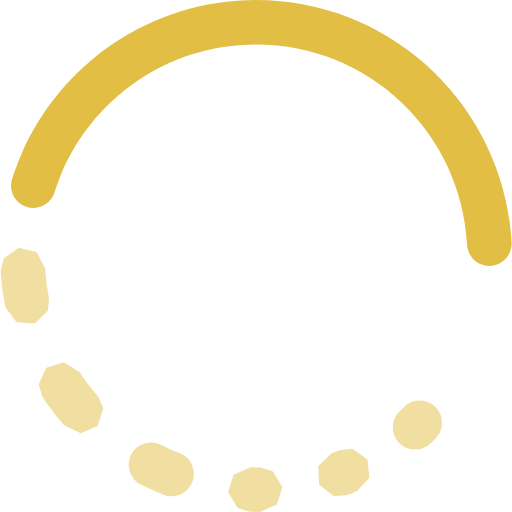
t = 0.00 s
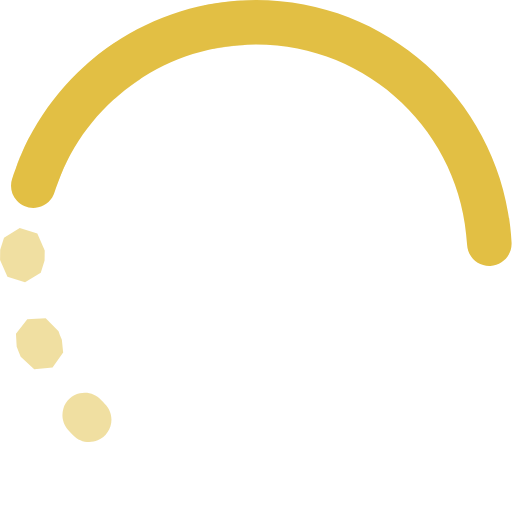
t = 0.38 s
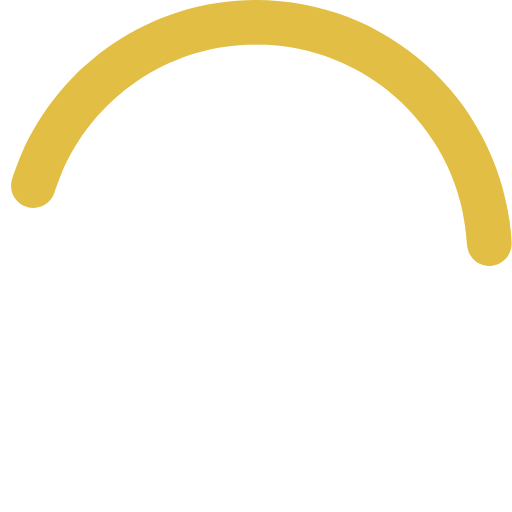
t = 0.75 s
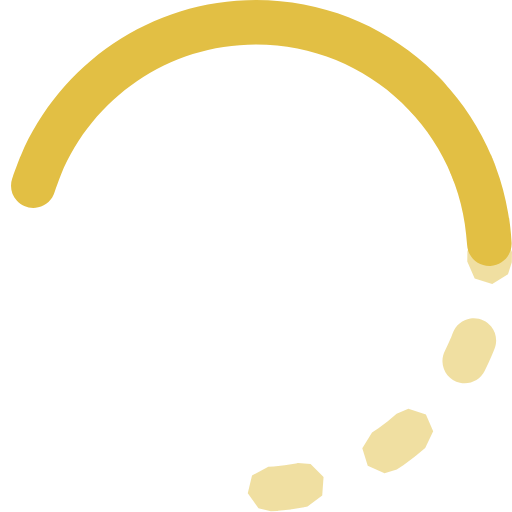
t = 1.13 s

The animated SVG that drew these frames (rendered in a browser with its animation timeline set to each time). Animation: 1 SMIL element (animateTransform=1); one cycle of 1.50 s, repeats indefinitely.

<?xml version="1.0" encoding="UTF-8"?>
<svg width="46px" height="46px" viewBox="0 0 46 46" version="1.1" xmlns="http://www.w3.org/2000/svg" xmlns:xlink="http://www.w3.org/1999/xlink">
    <!-- Generator: sketchtool 51.1 (57501) - http://www.bohemiancoding.com/sketch -->
    <title>79C6DDF7-9446-4138-A635-5158A44F47DC</title>
    <desc>Created with sketchtool.</desc>
    <defs></defs>
    <g id="Meet-us" stroke="none" stroke-width="1" fill="none" fill-rule="evenodd">
        <g id="Meet-us-Choose-date" transform="translate(-689.000000, -563.000000)" fill="#E2BF44" fill-rule="nonzero">
            <g id="Group-17" transform="translate(689.000000, 563.000000)">
                <path d="M1.6757812,22.261719 L0.328125,23.224609 L0.0644531,24.339844 L0.0957031,24.882812 L0.0996094,24.9375 L0.1054688,24.990234 L0.2304688,26.109375 L0.2363281,26.162109 L0.2460938,26.214844 L0.4296875,27.320312 L0.4394531,27.373047 L0.4511719,27.425781 L0.4960938,27.626953 L1.4902344,28.949219 L3.1425781,29.068359 L4.3183594,27.902344 L4.4003906,26.757812 L4.3652344,26.597656 L4.1972656,25.585938 L4.0878906,24.605469 L4.0566406,24.107422 L3.2851562,22.642578 L1.6757812,22.261719 Z M5.734375,32.550781 L4.1523438,33.039062 L3.4785156,34.550781 L3.8164062,35.646484 L4.2304688,36.267578 L4.2617188,36.3125 L4.2929688,36.355469 L4.9667969,37.253906 L4.9980469,37.296875 L5.0332031,37.337891 L5.7558594,38.201172 L7.2480469,38.917969 L8.769531,38.265625 L9.277344,36.689453 L8.824219,35.636719 L8.134766,34.8125 L7.5273438,34.001953 L7.140625,33.423828 L5.734375,32.550781 Z M37.667969,35.988281 C37.1489518,35.9991319 36.6544846,36.2113465 36.289062,36.580078 C36.18504,36.682367 36.075762,36.787175 35.960938,36.894531 C35.4174733,37.3770477 35.1784919,38.1163786 35.3367047,38.8257057 C35.4949176,39.5350328 36.0254272,40.1027315 36.7224265,40.3085672 C37.4194257,40.5144029 38.1732298,40.3259839 38.691406,39.816406 C38.822581,39.693763 38.957773,39.567304 39.09375,39.433594 C39.6900322,38.8633649 39.8750075,37.9855225 39.5595213,37.2231694 C39.2440352,36.4608164 38.4928289,35.9703959 37.667969,35.988281 Z M13.525391,39.751953 C12.6012235,39.7705521 11.8101738,40.4199901 11.6119637,41.3228435 C11.4137535,42.2256969 11.8600169,43.1467715 12.691406,43.550781 C13.13413,43.773642 13.587916,43.977256 14.046875,44.171875 C14.0475256,44.1725264 14.0481766,44.1731774 14.048828,44.173828 C14.0904766,44.1941736 14.1328198,44.2130654 14.175781,44.230469 C14.179277,44.231926 14.18205,44.234872 14.185547,44.236328 C14.2023847,44.2430683 14.2193132,44.2495792 14.236328,44.255859 C14.391941,44.320667 14.546166,44.381719 14.695312,44.439453 C15.3616961,44.6976333 16.115198,44.58069 16.6719807,44.1326746 C17.2287635,43.6846592 17.5042386,42.9736359 17.3946372,42.2674401 C17.2850359,41.5612444 16.8070091,40.9671643 16.140625,40.708984 C15.999578,40.654384 15.863253,40.600143 15.732422,40.544922 C15.7220381,40.5409288 15.7116211,40.5370224 15.701172,40.533203 C15.284856,40.359314 14.881179,40.175311 14.490234,39.978516 C14.1927186,39.8232502 13.8609191,39.7453375 13.525391,39.751953 Z M31.662109,40.326172 L30.521484,40.443359 L30.066406,40.632812 L30.052734,40.638672 L29.769531,40.740234 L28.583984,41.894531 L28.675781,43.548828 L29.982422,44.566406 L31.126953,44.501953 L31.5,44.367188 L31.544922,44.351562 L31.587891,44.332031 L32.058594,44.138672 L33.185547,42.925781 L33.015625,41.279297 L31.662109,40.326172 Z M22.503906,41.982422 L20.986328,42.646484 L20.490234,44.226562 L21.353516,45.638672 L22.447266,45.982422 L23.351562,45.994141 L24.869141,45.330078 L25.365234,43.751953 L24.501953,42.337891 L23.408203,41.994141 L22.503906,41.982422 Z" id="Shape" fill-opacity="0.5">
                    <animateTransform attributeType="xml"
                                      attributeName="transform" type="rotate"
                                      from="0 23 23"
                                      to="360 23 23"
                                      dur="1.5s" repeatCount="indefinite" />
                </path>
                <path d="M23.007812,0.0019531 C13.528935,0.0019531 5.3752764,5.7656545 1.8671875,13.990234 C1.83479374,14.0499007 1.8054589,14.111178 1.7792969,14.173828 C1.7739805,14.186665 1.7709165,14.200049 1.765625,14.212891 C1.6544926,14.481393 1.5601203,14.757722 1.4589844,15.03125 C1.3754854,15.257414 1.2812793,15.481828 1.2050781,15.708984 C1.19366189,15.744493 1.18324115,15.7803143 1.1738281,15.816406 C1.1495735,15.890225 1.1192279,15.961009 1.0957031,16.035156 C0.8630539,16.7209042 1.01921236,17.4788448 1.50397783,18.0167841 C1.9887433,18.5547235 2.72640245,18.7886432 3.43258028,18.6283649 C4.13875811,18.4680865 4.7031599,17.9386434 4.9082031,17.244141 C4.9815326,17.013015 5.0724762,16.789711 5.1542969,16.5625 C5.2576577,16.276821 5.3588794,15.991248 5.4765625,15.707031 C5.4767979,15.706463 5.476327,15.705647 5.4765625,15.705078 C8.332,8.837992 15.088663,4.0019531 23.007812,4.0019531 C33.178925,4.0019531 41.443056,11.957111 41.964844,21.996094 C42.0220143,23.0995849 42.9629161,23.9477953 44.066407,23.890625 C45.1698979,23.8334547 46.0181083,22.8925529 45.960938,21.789062 C45.330725,9.664046 35.272701,0.0019531 23.007812,0.0019531 Z" id="Path"></path>
            </g>
        </g>
    </g>
</svg>
